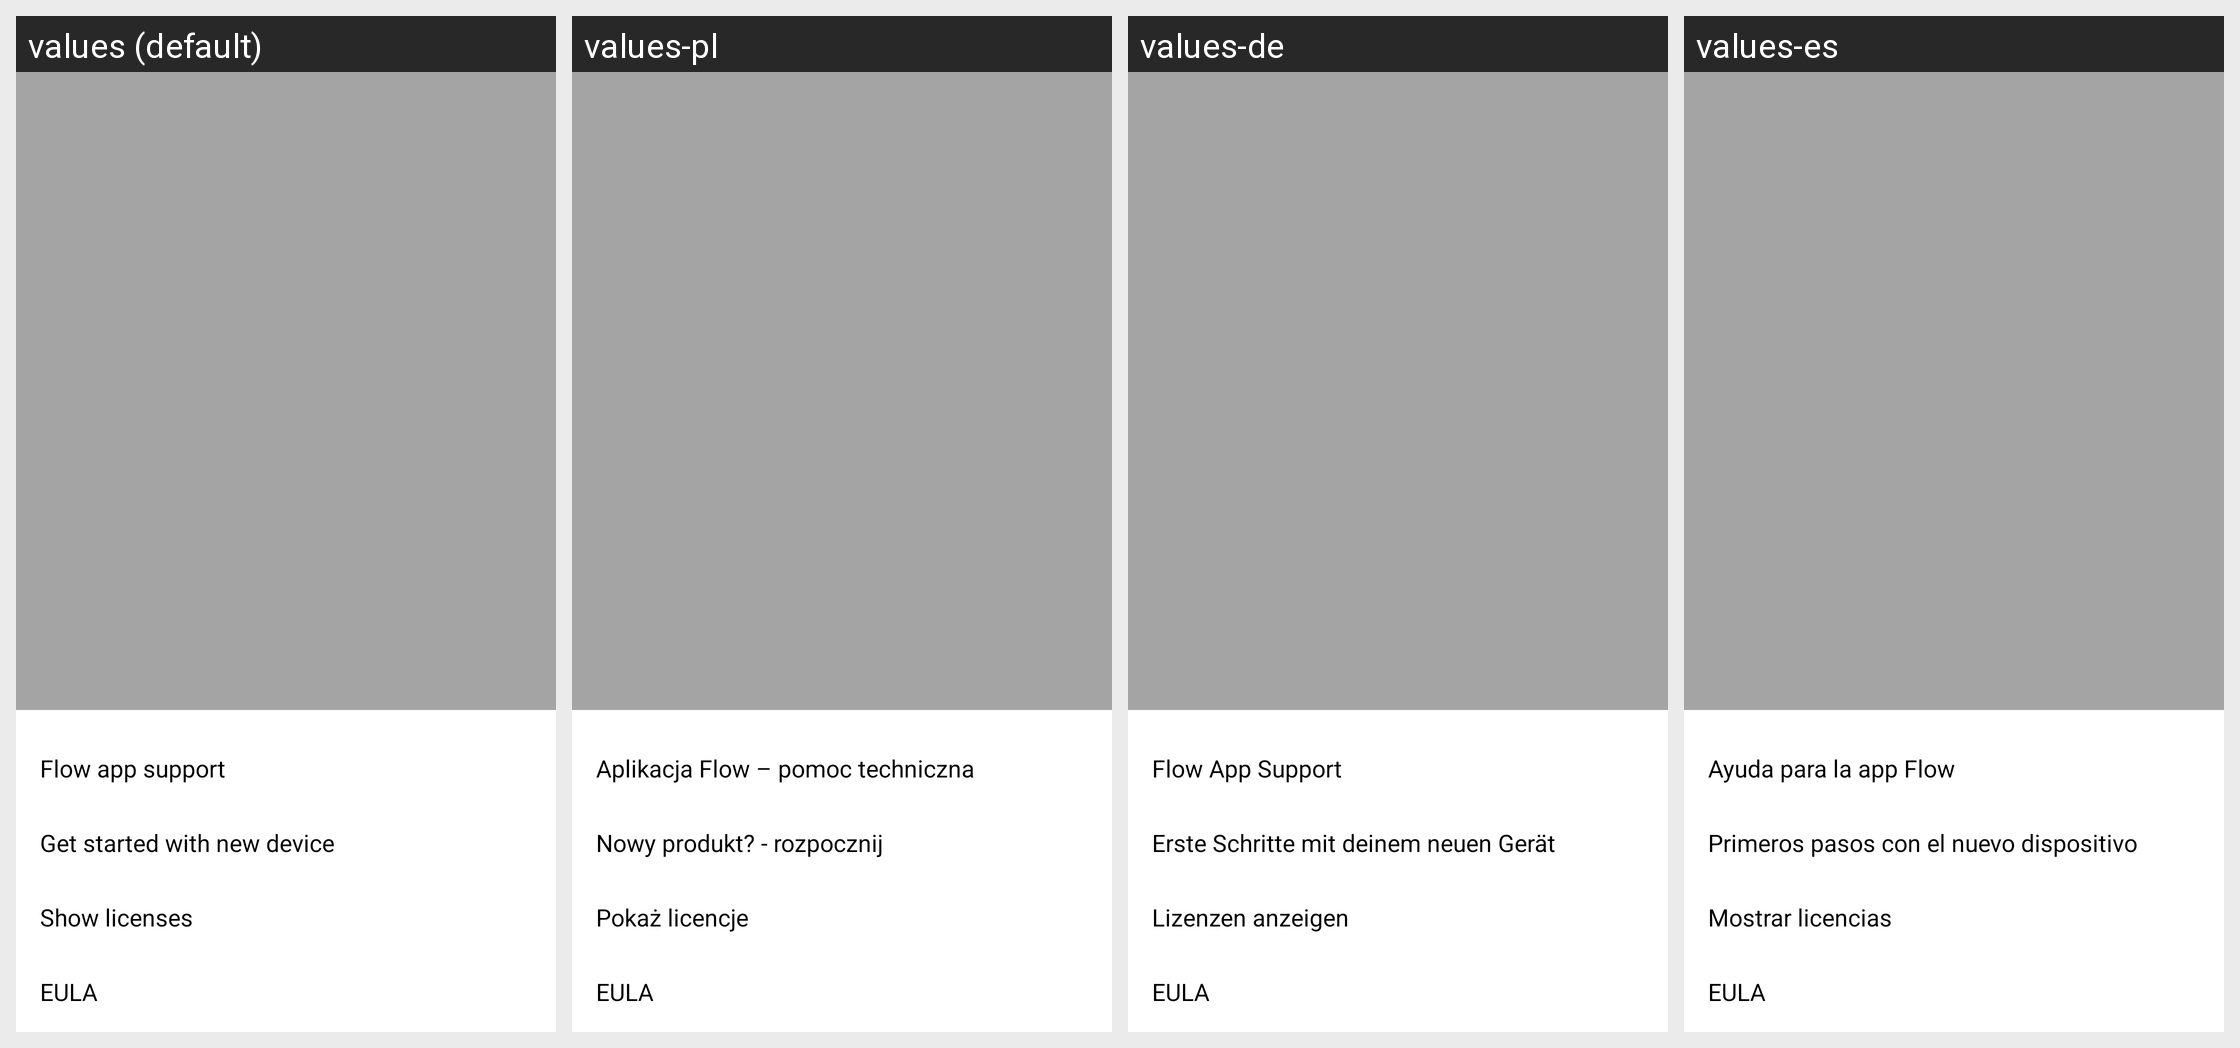

Here is an Android app screen in its default locale and in the app's own translations. Write out the translated-string differences for the strings that appear on this screen.
Android screen res/layout/settings_support_dialog.xml rendered under 4 locales, left to right: values (default), values-pl, values-de, values-es. Device: Nexus 5 (rendered at 1080×1920; each locale shown at half size, 540×960, under a caption strip naming it); theme AppTheme.
Other locales in the repository, not shown: values-ca, values-cs, values-da, values-fi, values-fr, values-in, values-it, values-ja, values-ko, values-nb, values-nl, values-pt, values-ru, values-sk, values-sv, values-tr, values-zh, values-zh-rCN.
Strings drawn on this screen, with the default value and each locale's value (text and hints the layout hard-codes, and strings that could not be matched under every locale, appear in the picture but are not listed):

settings_product_support
  values: Flow app support
  values-pl: Aplikacja Flow – pomoc techniczna
  values-de: Flow App Support
  values-es: Ayuda para la app Flow

start_using_new_product
  values: Get started with new device
  values-pl: Nowy produkt? - rozpocznij
  values-de: Erste Schritte mit deinem neuen Gerät
  values-es: Primeros pasos con el nuevo dispositivo

settings_support_show_licenses
  values: Show licenses
  values-pl: Pokaż licencje
  values-de: Lizenzen anzeigen
  values-es: Mostrar licencias

eula
  values: EULA
  values-pl: EULA  [not translated; the default value is used]
  values-de: EULA  [not translated; the default value is used]
  values-es: EULA  [not translated; the default value is used]
